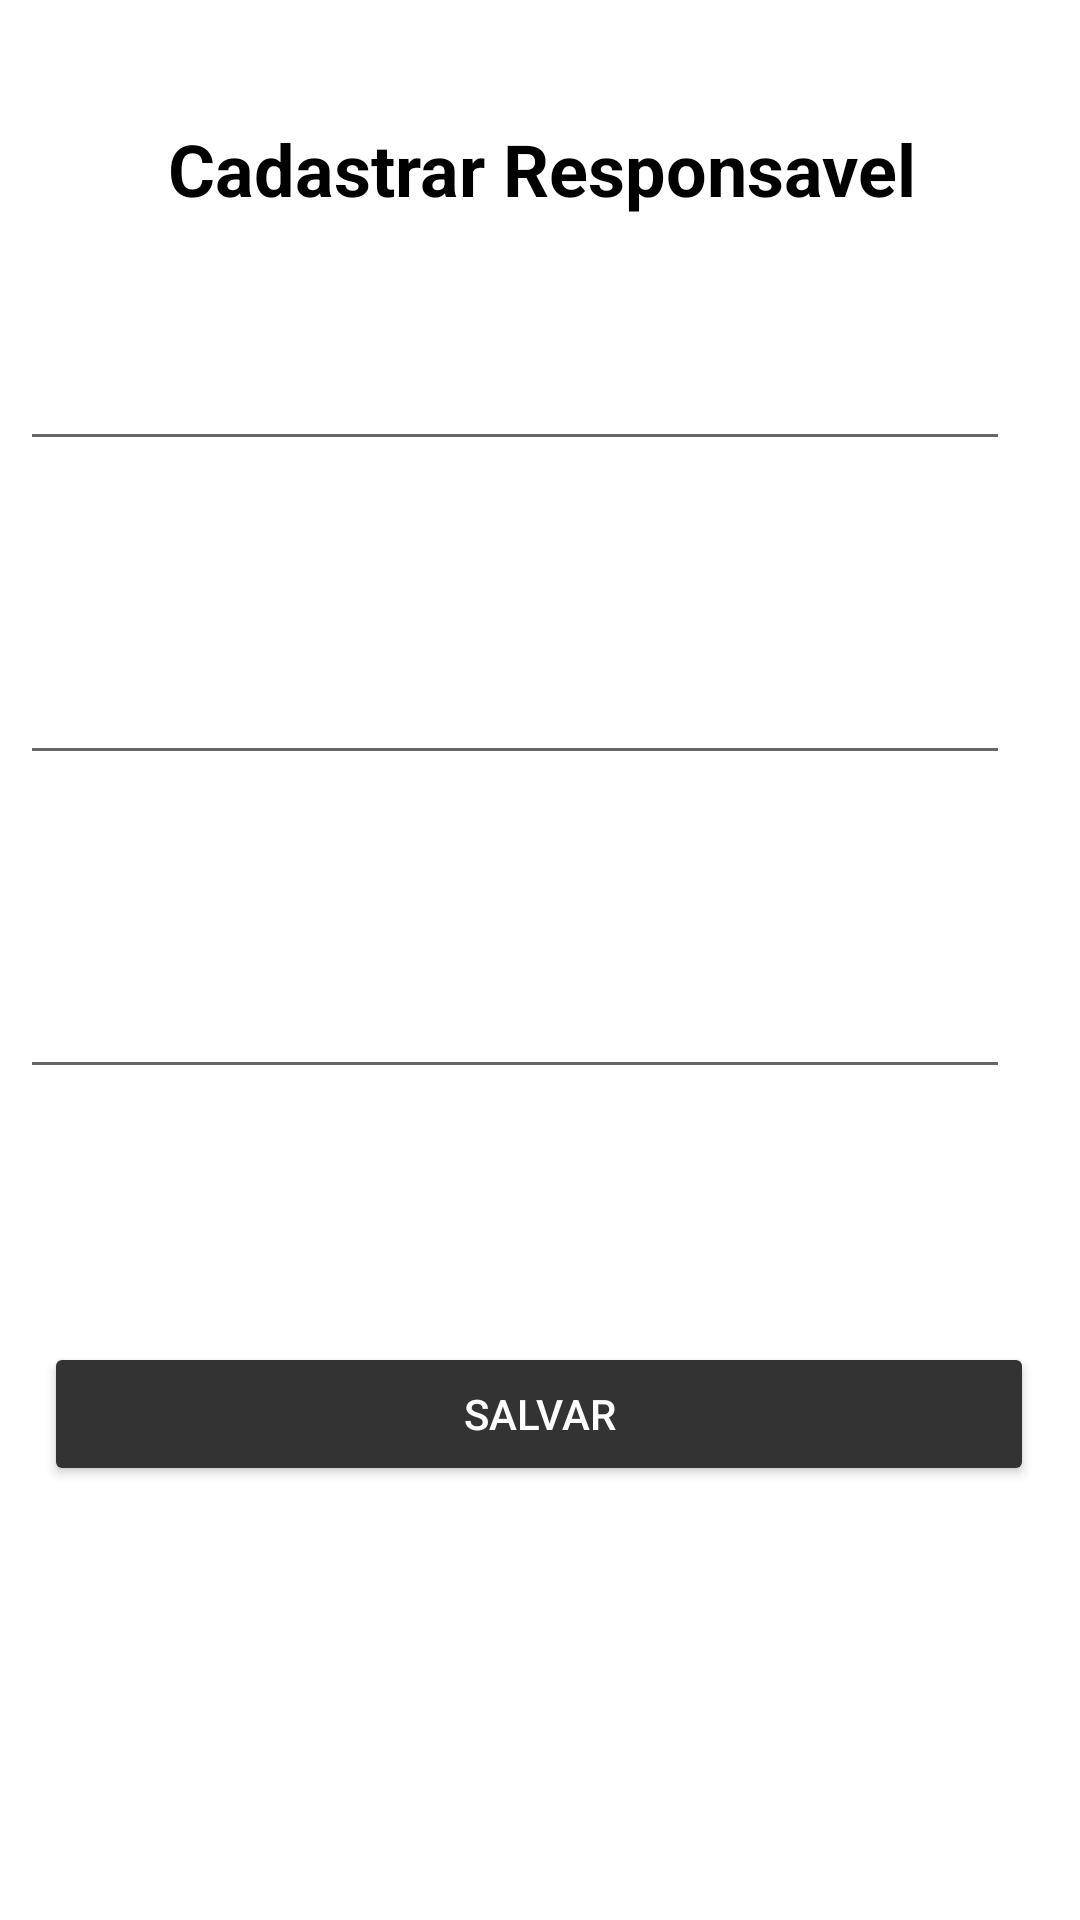

Reconstruct the res/layout file that produces this screen, plus the resources it refers to.
<!-- AndroidManifest.xml: application theme Theme.CrudBasicKotlin -->
<!-- res/layout/activity_cad_responsavel.xml -->
<?xml version="1.0" encoding="utf-8"?>
<androidx.constraintlayout.widget.ConstraintLayout xmlns:android="http://schemas.android.com/apk/res/android"
    xmlns:app="http://schemas.android.com/apk/res-auto"
    xmlns:tools="http://schemas.android.com/tools"
    android:layout_width="match_parent"
    android:layout_height="match_parent"
    tools:context=".CadResponsavel">

    <TextView
        android:id="@+id/textView10"
        android:layout_width="wrap_content"
        android:layout_height="wrap_content"
        android:layout_marginStart="82dp"
        android:layout_marginTop="40dp"
        android:layout_marginEnd="81dp"
        android:text="@string/cadastrar_responsavel"
        android:textColor="#000000"
        android:textSize="24sp"
        android:textStyle="bold"
        app:layout_constraintEnd_toEndOf="parent"
        app:layout_constraintStart_toStartOf="parent"
        app:layout_constraintTop_toTopOf="parent" />

    <Button
        android:id="@+id/btn_salvar_cad_responsavel"
        android:layout_width="330dp"
        android:layout_height="48dp"
        android:layout_marginStart="40dp"
        android:layout_marginTop="30dp"
        android:layout_marginEnd="41dp"
        android:backgroundTint="#333"
        android:text="@string/salvar"
        android:textColor="#FFFFFF"
        app:layout_constraintEnd_toEndOf="parent"
        app:layout_constraintStart_toStartOf="parent"
        app:layout_constraintTop_toBottomOf="@+id/textView19" />

    <TextView
        android:id="@+id/textView16"
        android:layout_width="wrap_content"
        android:layout_height="wrap_content"
        android:layout_marginStart="32dp"
        android:layout_marginTop="84dp"
        android:layout_marginEnd="336dp"
        android:text="@string/nome"
        android:textColor="#000000"
        android:textSize="16sp"
        app:layout_constraintEnd_toEndOf="parent"
        app:layout_constraintStart_toStartOf="parent"
        app:layout_constraintTop_toTopOf="parent" />

    <TextView
        android:id="@+id/textView17"
        android:layout_width="wrap_content"
        android:layout_height="wrap_content"
        android:layout_marginStart="32dp"
        android:layout_marginTop="35dp"
        android:layout_marginEnd="339dp"
        android:text="Email"
        android:textColor="#000000"
        android:textSize="16sp"
        app:layout_constraintEnd_toEndOf="parent"
        app:layout_constraintStart_toStartOf="parent"
        app:layout_constraintTop_toBottomOf="@+id/inp_nome_cad" />

    <TextView
        android:id="@+id/textView18"
        android:layout_width="wrap_content"
        android:layout_height="wrap_content"
        android:layout_marginStart="32dp"
        android:layout_marginTop="35dp"
        android:layout_marginEnd="354dp"
        android:text="Cpf"
        android:textColor="#000000"
        android:textSize="16sp"
        app:layout_constraintEnd_toEndOf="parent"
        app:layout_constraintStart_toStartOf="parent"
        app:layout_constraintTop_toBottomOf="@+id/inp_email_cad" />

    <EditText
        android:id="@+id/inp_nome_cad"
        android:layout_width="330dp"
        android:layout_height="48dp"
        android:layout_marginStart="32dp"
        android:layout_marginEnd="49dp"
        android:ems="10"
        android:inputType="textPersonName"
        app:layout_constraintEnd_toEndOf="parent"
        app:layout_constraintStart_toStartOf="parent"
        app:layout_constraintTop_toBottomOf="@+id/textView16" />

    <EditText
        android:id="@+id/inp_cpf_cad"
        android:layout_width="330dp"
        android:layout_height="48dp"
        android:layout_marginStart="32dp"
        android:layout_marginEnd="49dp"
        android:ems="10"
        android:inputType="textPersonName"
        app:layout_constraintEnd_toEndOf="parent"
        app:layout_constraintStart_toStartOf="parent"
        app:layout_constraintTop_toBottomOf="@+id/textView18" />

    <TextView
        android:id="@+id/textView19"
        android:layout_width="wrap_content"
        android:layout_height="wrap_content"
        android:layout_marginStart="168dp"
        android:layout_marginTop="30dp"
        android:layout_marginEnd="178dp"
        android:textSize="18sp"
        android:textStyle="bold|italic"
        app:layout_constraintEnd_toEndOf="parent"
        app:layout_constraintStart_toStartOf="parent"
        app:layout_constraintTop_toBottomOf="@+id/inp_cpf_cad" />

    <EditText
        android:id="@+id/inp_email_cad"
        android:layout_width="330dp"
        android:layout_height="48dp"
        android:layout_marginStart="32dp"
        android:layout_marginEnd="49dp"
        android:ems="10"
        android:inputType="textEmailAddress"
        app:layout_constraintEnd_toEndOf="parent"
        app:layout_constraintStart_toStartOf="parent"
        app:layout_constraintTop_toBottomOf="@+id/textView17" />
</androidx.constraintlayout.widget.ConstraintLayout>
<!-- resources referenced by this layout -->
<resources>
  <string name="cadastrar_responsavel">Cadastrar Responsavel</string>
  <string name="nome">Nome</string>
  <string name="salvar">Salvar</string>
  <style name="Theme.CrudBasicKotlin" parent="Theme.MaterialComponents.DayNight.DarkActionBar">
          
          <item name="colorPrimary">@color/purple_500</item>
          <item name="colorPrimaryVariant">@color/purple_700</item>
          <item name="colorOnPrimary">@color/white</item>
          
          <item name="colorSecondary">@color/teal_200</item>
          <item name="colorSecondaryVariant">@color/teal_700</item>
          <item name="colorOnSecondary">@color/black</item>
          
          <item name="android:statusBarColor" tools:targetApi="l">?attr/colorPrimaryVariant</item>
          
      </style>
  <!-- not gathered from this repository: default colours our renderer supplied (Android Studio template values) -->
  <color name="purple_500">#FF6200EE</color>
  <color name="purple_700">#FF3700B3</color>
  <color name="teal_200">#FF03DAC5</color>
  <color name="teal_700">#FF018786</color>
  <color name="black">#FF000000</color>
  <color name="white">#FFFFFFFF</color>
</resources>
